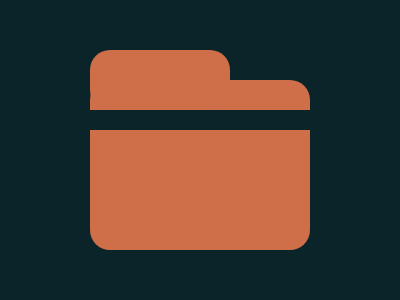

Write a web page that renders exactly this picture using CSS.

<!-- Version 1 -->
<p><style>*{p{margin:-38 72 0-8;background:#ce6f4a;height:60}border-radius:5vw}&{margin:80 90 50;box-shadow:0 0 0 2in#0b2429;background:linear-gradient(#ce6f4a 32Q,#0b2429 0 53Q,#ce6f4a 0
</style>
